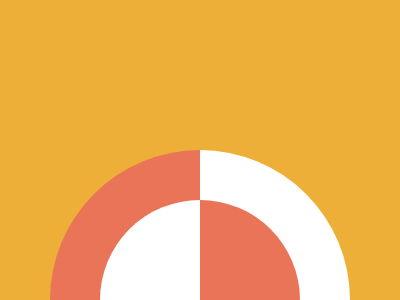

Give the HTML and CSS whose rendering is this image.

<!-- file: index.html -->
<!DOCTYPE html>
<html lang="en">
  <head>
    <meta charset="UTF-8" />
    <meta name="viewport" content="width=device-width, initial-scale=1.0" />
    <link rel="stylesheet" type="text/css" href="styles.css" />
    <title>Aug04</title>
  </head>
  <body>
    <div class="wrap">
      <div class="shape"></div>
    </div>
  </body>
</html>


/* file: styles.css */
* {
  margin: 0;
}
body {
  transform: translate(-50%, -50%);
  position: absolute;
  top: 50%;
  left: 50%;
}
.wrap {
  width: 400px;
  height: 400px;
  background: #EDAF38;

  display: flex;
  justify-content: center;
  align-items: flex-end;
  overflow: hidden;
}

.shape {
  width: 300px;
  height: 200px;
  background-image: linear-gradient(to right, #EA7457 50%, #FFFFFF 50%);
  border-radius: 150px 150px 0 0;
}
.shape::after {
  content: '';
  transform: translate(-50%);
  position: absolute;
  bottom: 0%;
  left: 50%;
  
  width: 200px;
  height: 150px;
  background-image: linear-gradient(to left, #EA7457 50%, #FFFFFF 50%);
  border-radius: 150px 150px 0 0;
}